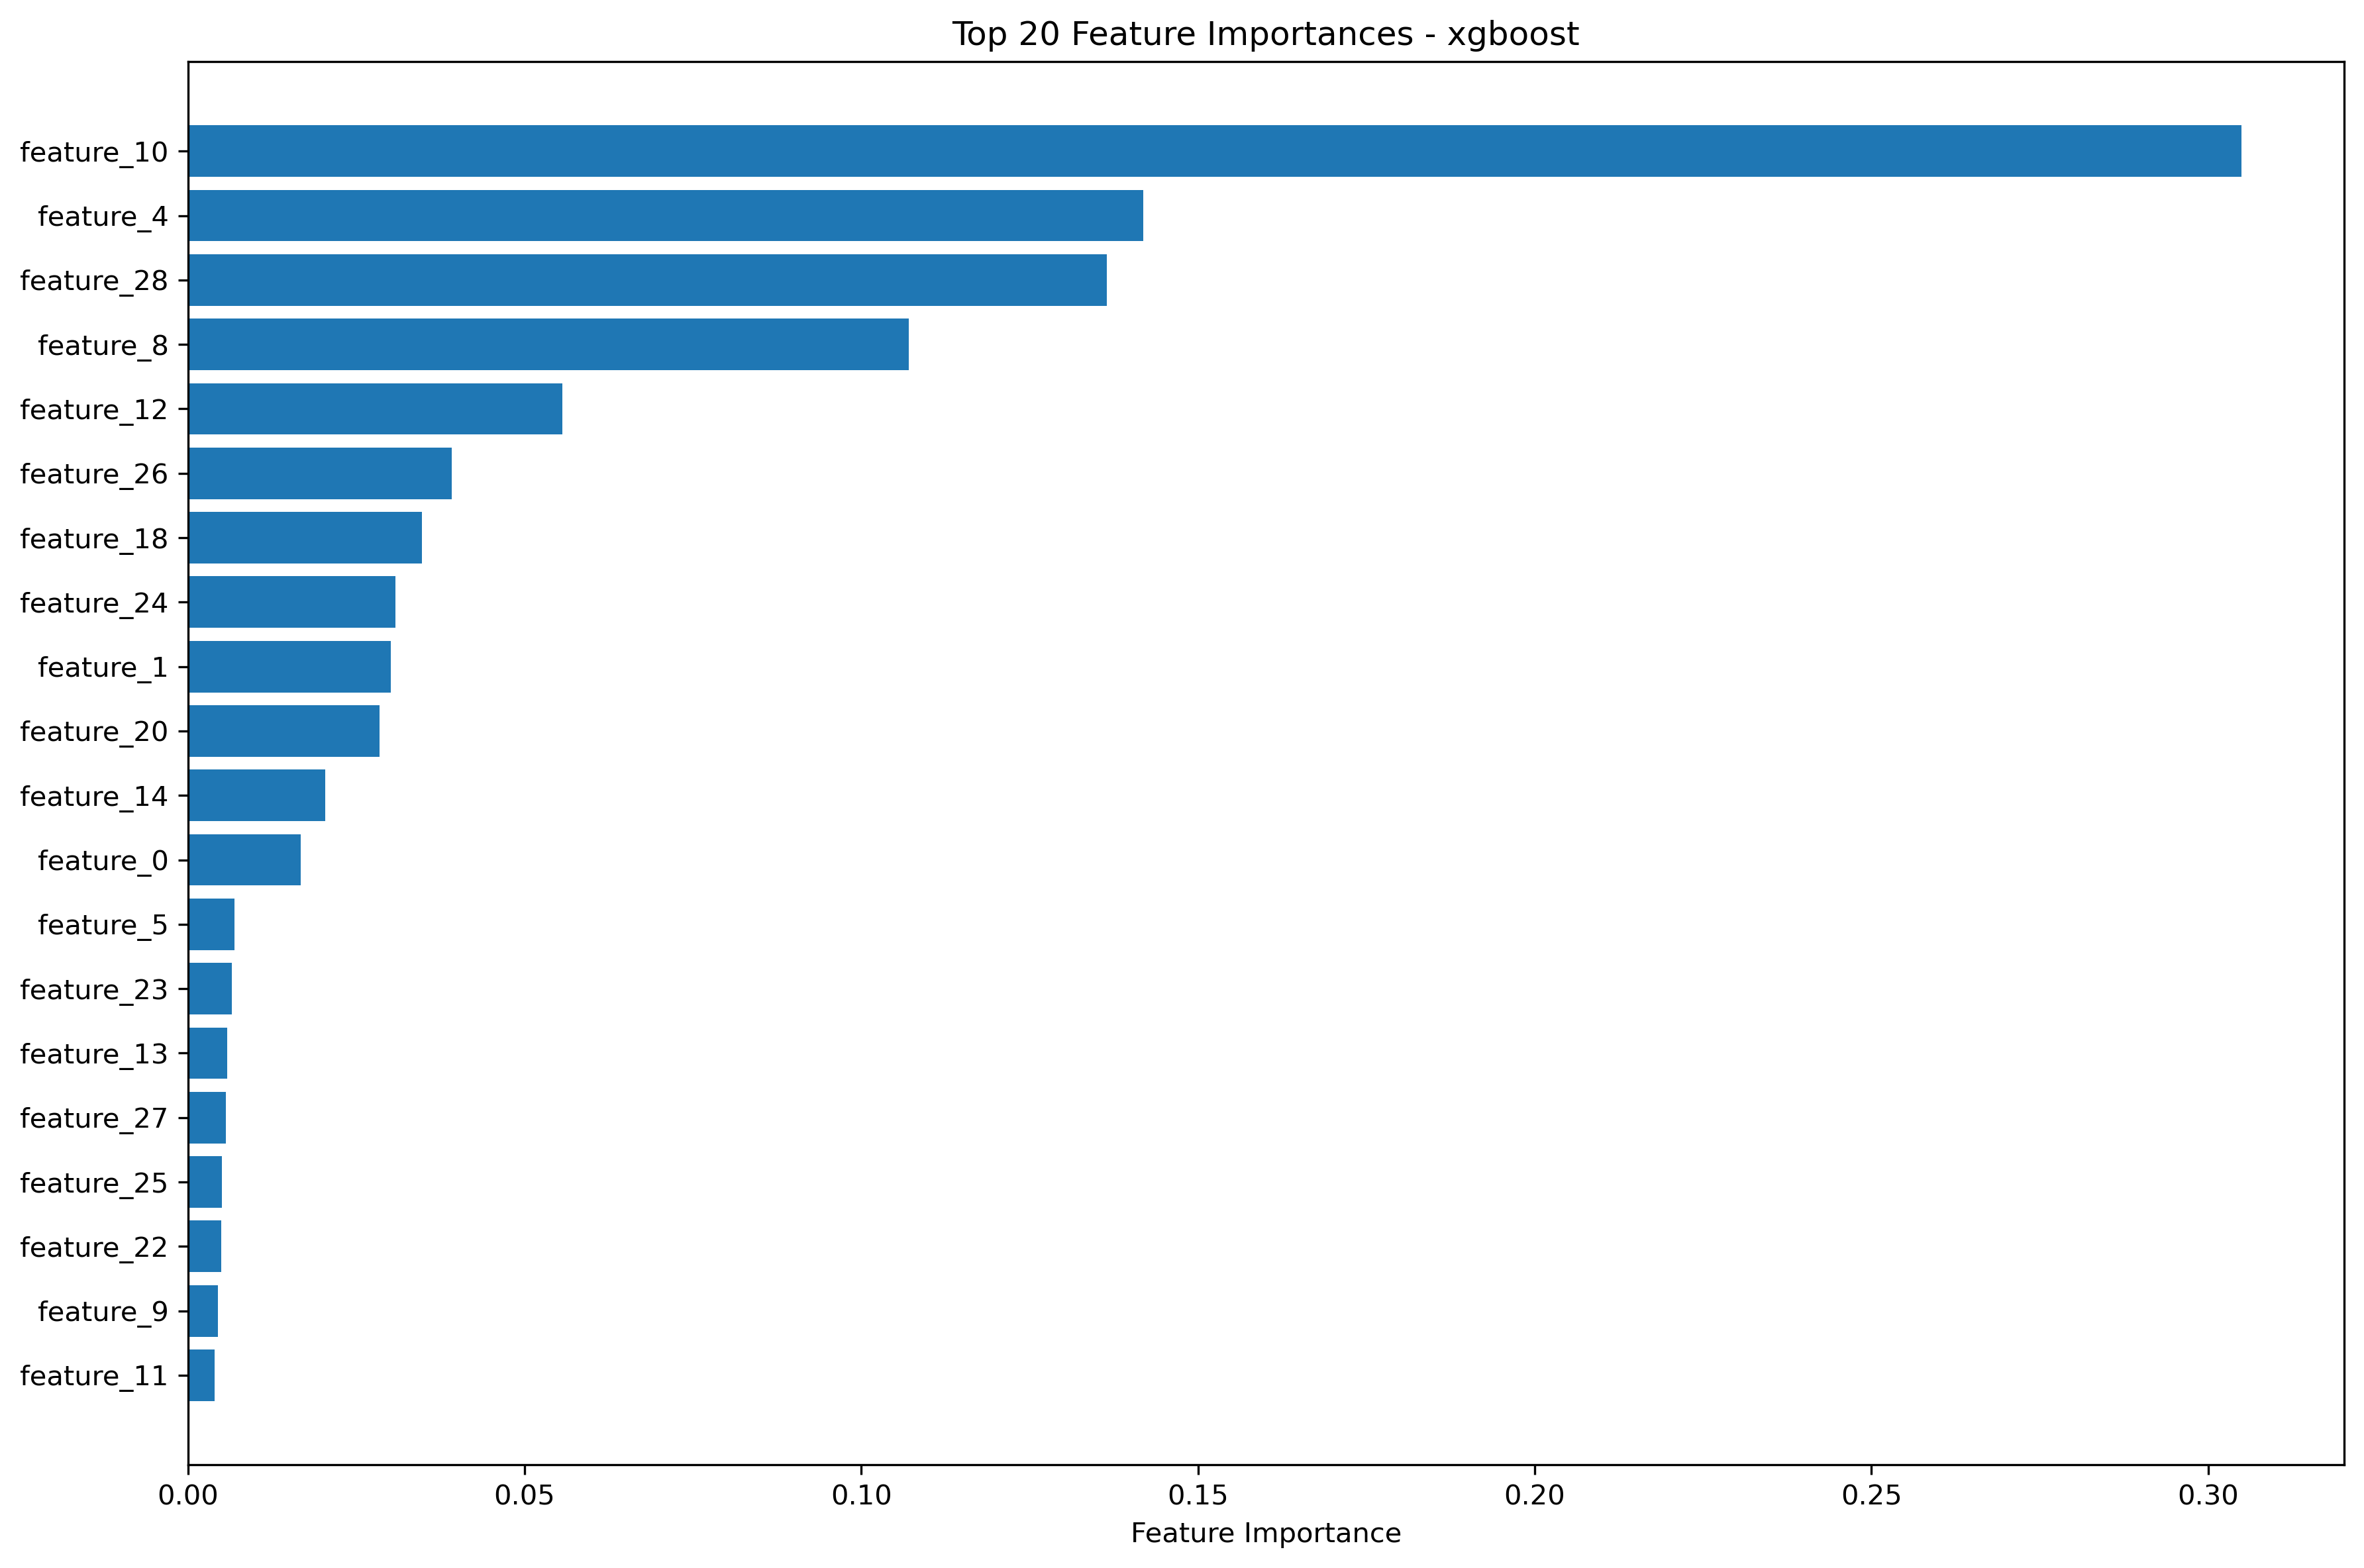

The file beside this chart, header and first rows:
feature, importance
feature_10, 0.305
feature_4, 0.1419
feature_28, 0.1364
feature_8, 0.1071
feature_12, 0.05561
feature_26, 0.03923
feature_18, 0.03472
feature_24, 0.0308
feature_1, 0.03009
feature_20, 0.02849
feature_14, 0.02043
feature_0, 0.01681
feature_5, 0.006955
feature_23, 0.006544
feature_13, 0.00586
feature_27, 0.0057
feature_25, 0.005104
feature_22, 0.004967
feature_9, 0.004513
feature_11, 0.004018
feature_2, 0.003629
feature_3, 0.003156
feature_7, 0.001317
feature_16, 0.0006263
feature_15, 0.0004123
feature_17, 0.0002364
feature_19, 0.0001902
feature_21, 0.0001854
feature_6, 0.0
